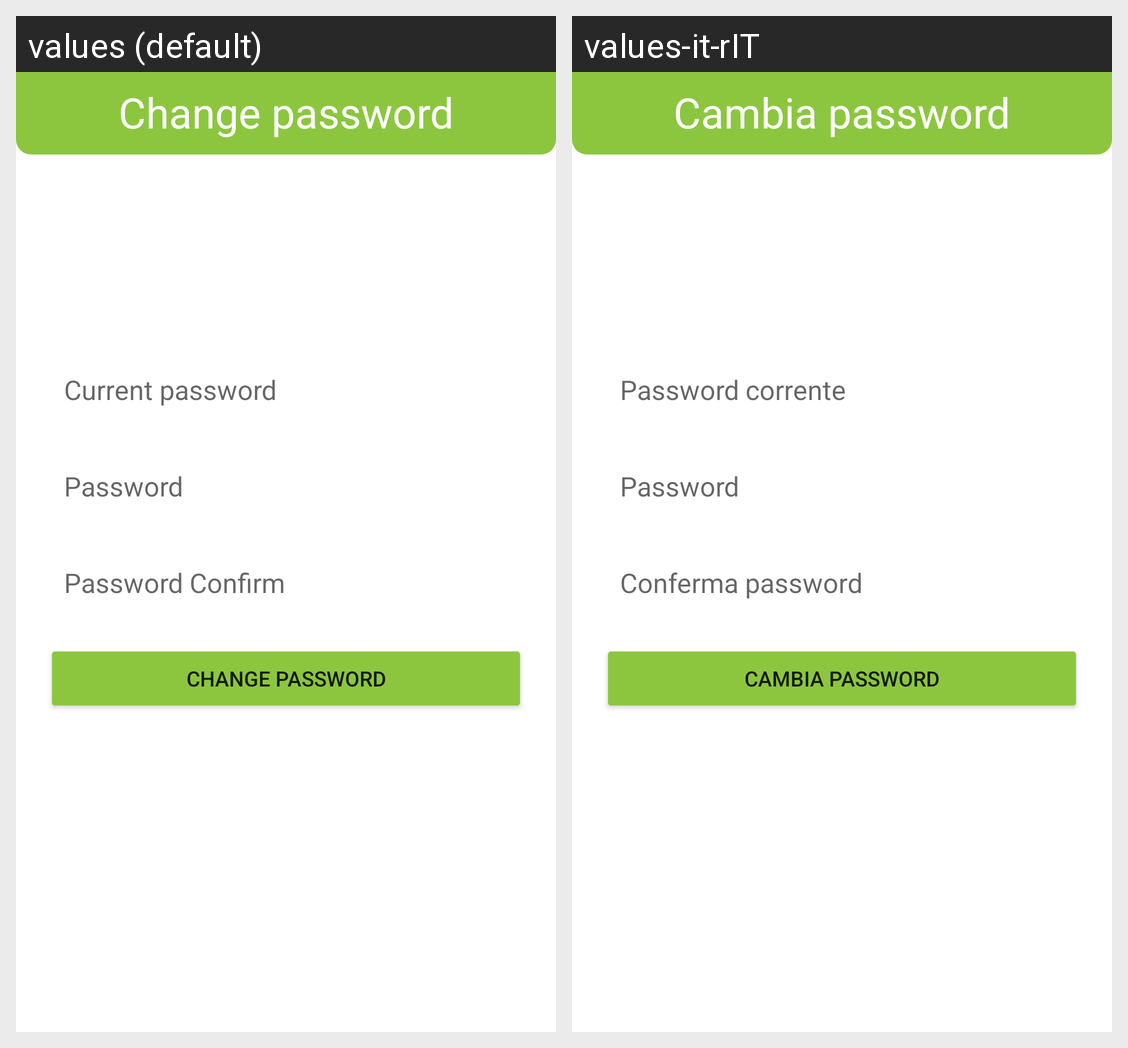

The same Android screen rendered under two of its app's locales, left to right. List the strings drawn on it with the default value and each locale's translation.
Android screen res/layout/activity_change_password.xml rendered under 2 locales, left to right: values (default), values-it-rIT. Device: Nexus 5 (rendered at 1080×1920; each locale shown at half size, 540×960, under a caption strip naming it); theme Theme.AworldAction.
Strings drawn on this screen, with the default value and each locale's value (text and hints the layout hard-codes, and strings that could not be matched under every locale, appear in the picture but are not listed):

change_password
  values: Change password
  values-it-rIT: Cambia password

current_password
  values: Current password
  values-it-rIT: Password corrente

login_password_hint
  values: Password
  values-it-rIT: Password  [not translated; the default value is used]

password_cofirm_hint
  values: Password Confirm
  values-it-rIT: Conferma password
